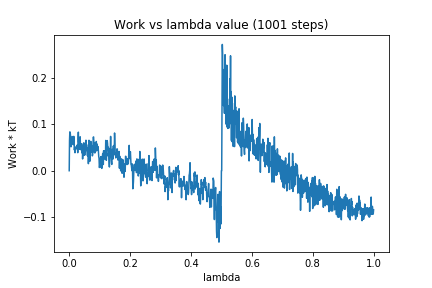

The file beside this chart, header and first rows:
0, 0.0
1, 0.06475
2, 0.08379
3, 0.083
4, 0.07706
5, 0.06882
6, 0.05161
7, 0.07041
8, 0.06293
9, 0.06843
10, 0.0737
11, 0.06462
12, 0.06378
13, 0.05613
14, 0.06636
15, 0.07411
16, 0.06864
17, 0.04471
18, 0.05201
19, 0.03878
20, 0.04992
21, 0.04726
22, 0.04706
23, 0.04711
24, 0.04914
25, 0.05401
26, 0.05514
27, 0.05326
28, 0.03888
29, 0.06956
30, 0.08316
31, 0.06152
32, 0.06352
33, 0.04986
34, 0.04615
35, 0.05967
36, 0.07315
37, 0.04865
38, 0.04564
39, 0.04619
40, 0.04468
41, 0.05838
42, 0.03839
43, 0.0532
44, 0.0254
45, 0.04874
46, 0.05253
47, 0.03295
48, 0.06014
49, 0.03956
50, 0.04603
51, 0.03364
52, 0.05536
53, 0.0413
54, 0.0464
55, 0.06578
56, 0.05529
57, 0.05574
58, 0.05551
59, 0.04099
60, 0.03223
... 940 more rows
